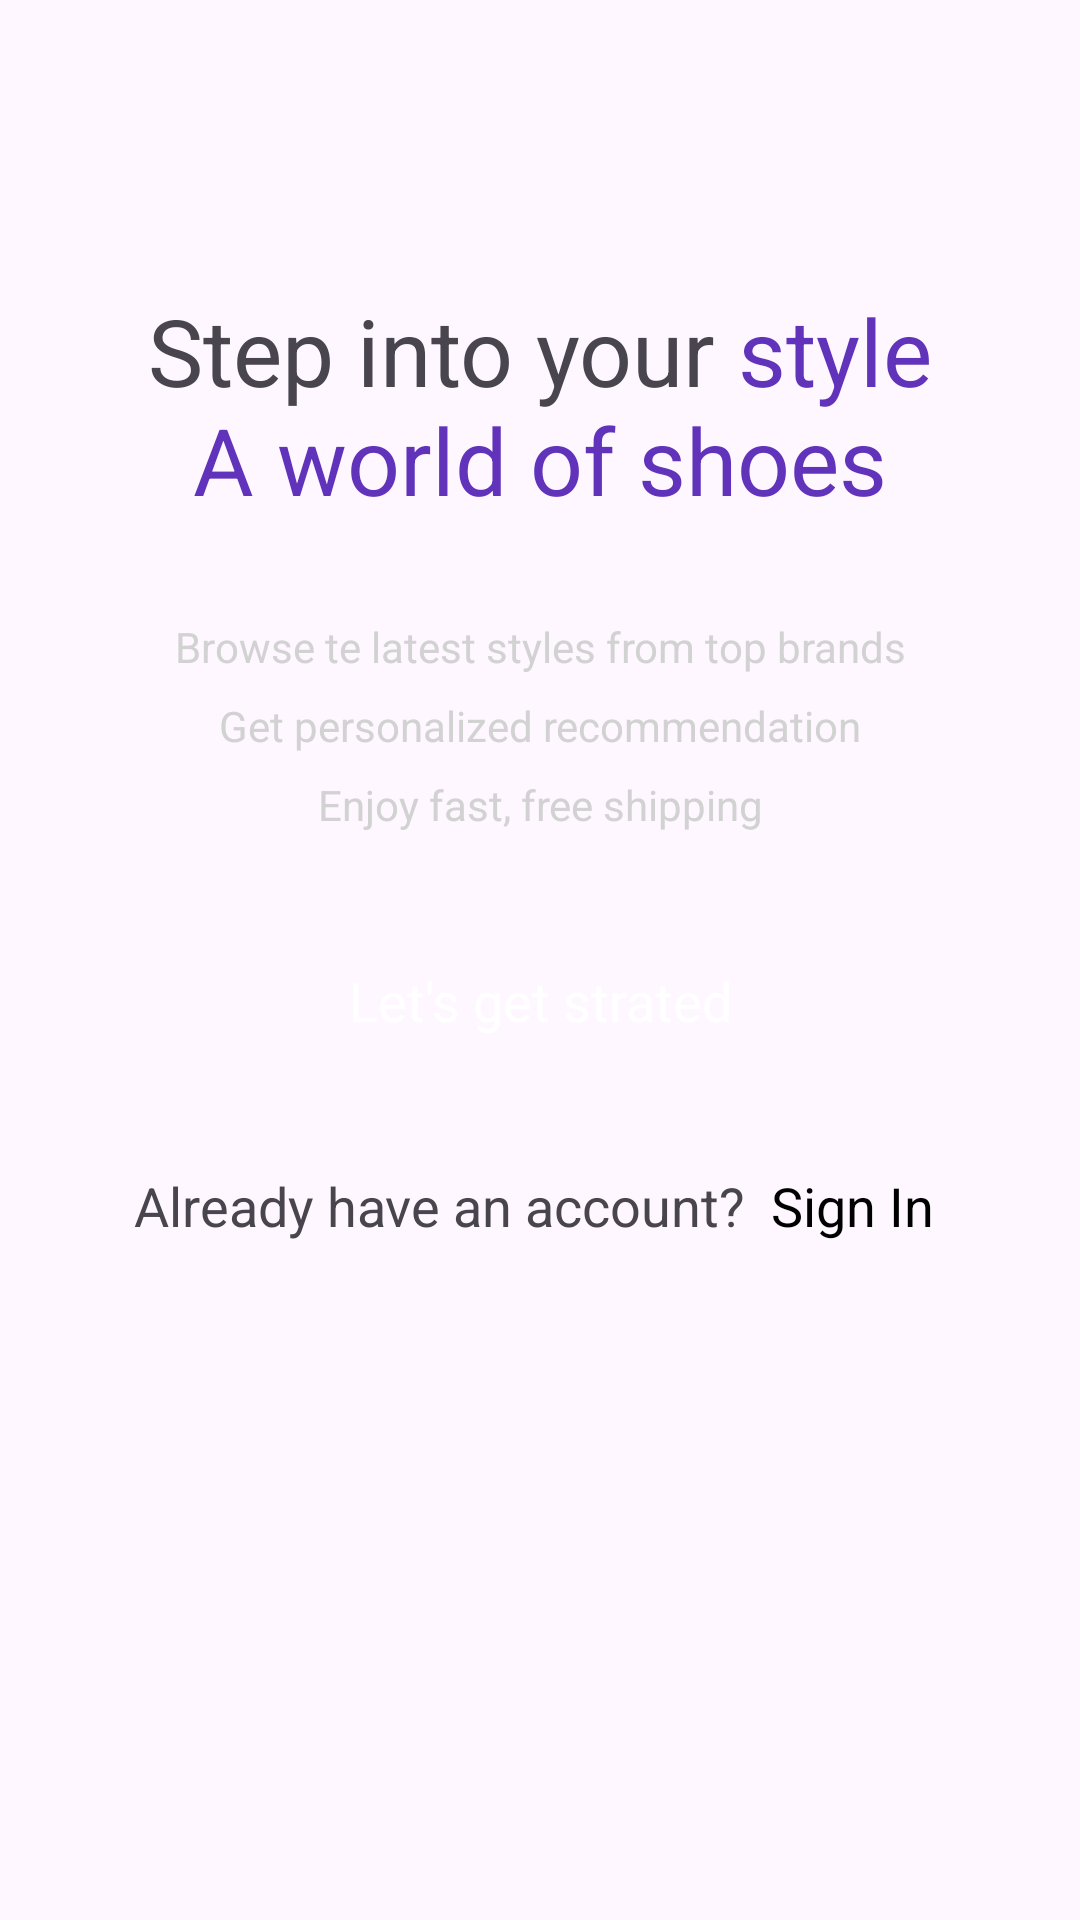

Reconstruct the res/layout file that produces this screen, plus the resources it refers to.
<!-- AndroidManifest.xml: application theme Theme.OnlineShoppingApp -->
<!-- res/layout/activity_intro.xml -->
<?xml version="1.0" encoding="utf-8"?>
<androidx.constraintlayout.widget.ConstraintLayout xmlns:android="http://schemas.android.com/apk/res/android"
    xmlns:app="http://schemas.android.com/apk/res-auto"
    xmlns:tools="http://schemas.android.com/tools"
    android:layout_width="match_parent"
    android:layout_height="match_parent"
    tools:context=".activity.introActivity">

    <ScrollView
        android:layout_width="match_parent"
        android:layout_height="match_parent">
        <LinearLayout
            android:layout_width="match_parent"
            android:layout_height="wrap_content"
            android:orientation="vertical">

            <ImageView
                android:id="@+id/imageView2"
                android:layout_width="match_parent"
                android:layout_height="wrap_content"
                android:layout_marginTop="64dp"
                android:src="@drawable/intro_logo" />
            <TextView
                android:id="@+id/textView"
                android:layout_width="match_parent"
                android:layout_height="wrap_content"
                android:text="@string/intro_title"
                android:textAlignment="center"
                android:layout_marginTop="32dp"
                android:textSize="31sp"/>
            <TextView
                android:layout_width="match_parent"
                android:layout_height="wrap_content"
                android:id="@+id/textview2"
                android:text="@string/intro_text"
                android:textAlignment="center"
                android:layout_marginTop="32dp"
                android:lineSpacingExtra="10dp"
                android:textColor="@color/grey"/>
            <androidx.appcompat.widget.AppCompatButton
                android:layout_width="match_parent"
                android:layout_height="wrap_content"
                android:id="@+id/startBtn"
                android:text="Let's get strated"
                style="@android:style/Widget.Button"
                android:layout_margin="32dp"
                android:background="@drawable/purple_bg"
                android:textColor="@color/white"
                android:textSize="18sp" />
            <TextView
                android:layout_width="match_parent"
                android:layout_height="wrap_content"
                android:id="@+id/textview3"
                android:text="@string/intro_signin"
                android:textAlignment="center"
                android:textSize="18dp" />

        </LinearLayout>


    </ScrollView>


</androidx.constraintlayout.widget.ConstraintLayout>
<!-- resources referenced by this layout -->
<resources>
  <color name="grey">#d2d2d2</color>
  <color name="white">#FFFFFFFF</color>
  <string name="intro_signin">Already have an account? <font color="6033ba"> Sign In </font></string>
  <string name="intro_text">Browse te latest styles from top brands\nGet personalized recommendation\nEnjoy fast, free shipping</string>
  <string name="intro_title">Step into your <font color="#6033ba">style\nA world of shoes</font></string>
  <style name="Theme.OnlineShoppingApp" parent="Base.Theme.OnlineShoppingApp">
  
          <item name="android:windowTranslucentNavigation">true
  
          </item>
      </style>
  <style name="Base.Theme.OnlineShoppingApp" parent="Theme.Material3.DayNight.NoActionBar">
          
          
      </style>
</resources>
